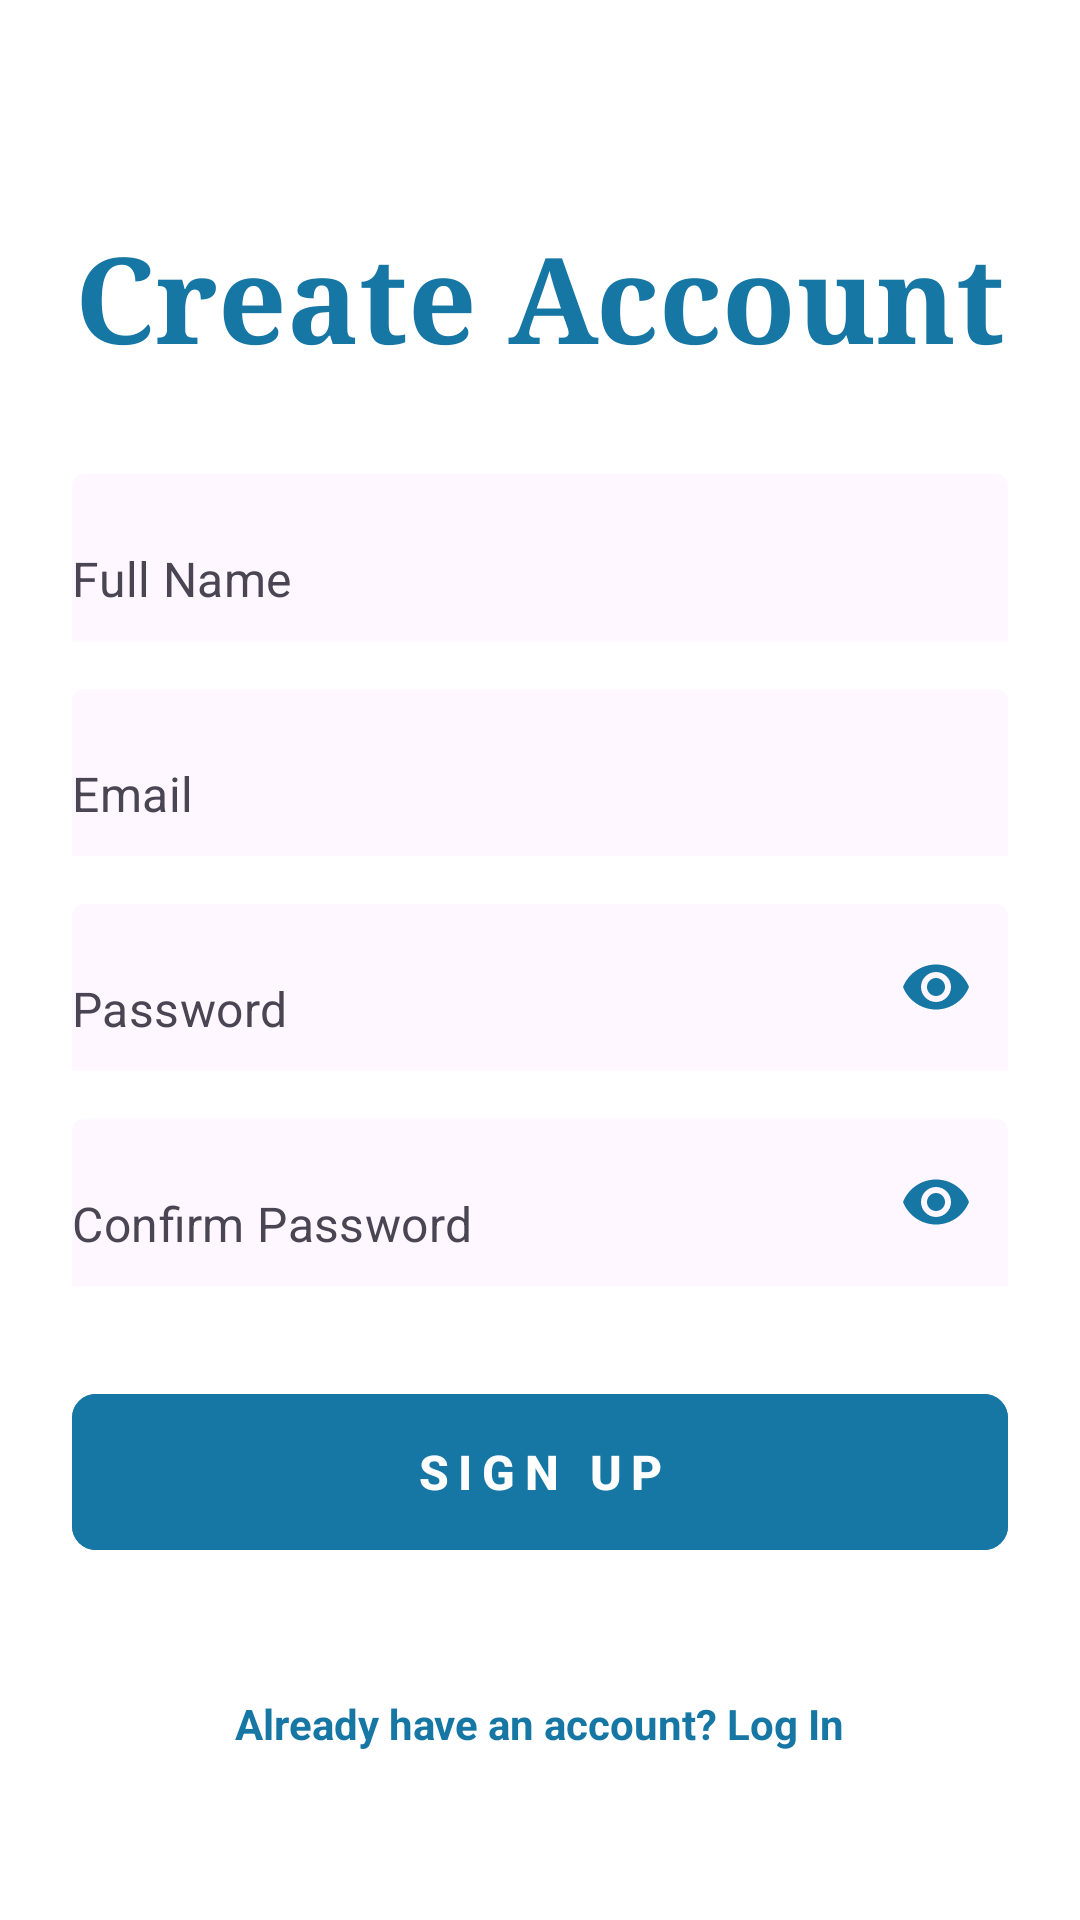

Layout XML and referenced resources for this Android screen:
<!-- AndroidManifest.xml: application theme Theme.Myapplication -->
<!-- res/layout/activity_signup.xml -->
<?xml version="1.0" encoding="utf-8"?>
<androidx.constraintlayout.widget.ConstraintLayout
    xmlns:android="http://schemas.android.com/apk/res/android"
    xmlns:app="http://schemas.android.com/apk/res-auto"
    xmlns:tools="http://schemas.android.com/tools"
    android:layout_width="match_parent"
    android:layout_height="match_parent"
    android:background="@color/white"
    android:padding="24dp"
    tools:context="com.example.myapplication.SignUpActivity">

    <TextView
        android:id="@+id/tvSignUpTitle"
        android:layout_width="wrap_content"
        android:layout_height="wrap_content"
        android:layout_marginTop="48dp"
        android:text="@string/signup_title"
        android:textColor="@color/primaryColor"
        android:textSize="40sp"
        android:textStyle="bold"
        android:fontFamily="serif"
        app:layout_constraintEnd_toEndOf="parent"
        app:layout_constraintStart_toStartOf="parent"
        app:layout_constraintTop_toTopOf="parent" />

    <com.google.android.material.textfield.TextInputLayout
        android:id="@+id/nameInputLayout"
        style="@style/Widget.MaterialComponents.TextInputLayout.FilledBox"
        android:layout_width="0dp"
        android:layout_height="wrap_content"
        android:layout_marginTop="32dp"
        app:boxBackgroundColor="@android:color/transparent"
        app:boxStrokeColor="@color/primaryColor"
        app:boxStrokeWidth="0dp"
        app:boxStrokeWidthFocused="2dp"
        app:hintEnabled="false"
        app:layout_constraintEnd_toEndOf="parent"
        app:layout_constraintStart_toStartOf="parent"
        app:layout_constraintTop_toBottomOf="@id/tvSignUpTitle">

        <com.google.android.material.textfield.TextInputEditText
            android:id="@+id/etFullName"
            android:layout_width="match_parent"
            android:layout_height="wrap_content"
            android:hint="@string/full_name_hint"
            android:inputType="textPersonName"
            android:paddingStart="0dp"
            android:paddingEnd="0dp"
            android:textColor="@color/textColorPrimary"
            android:textColorHint="@color/textColorHint" />
    </com.google.android.material.textfield.TextInputLayout>

    <com.google.android.material.textfield.TextInputLayout
        android:id="@+id/emailInputLayout"
        style="@style/Widget.MaterialComponents.TextInputLayout.FilledBox"
        android:layout_width="0dp"
        android:layout_height="wrap_content"
        android:layout_marginTop="16dp"
        app:boxBackgroundColor="@android:color/transparent"
        app:boxStrokeColor="@color/primaryColor"
        app:boxStrokeWidth="0dp"
        app:boxStrokeWidthFocused="2dp"
        app:hintEnabled="false"
        app:layout_constraintEnd_toEndOf="parent"
        app:layout_constraintStart_toStartOf="parent"
        app:layout_constraintTop_toBottomOf="@id/nameInputLayout">

        <com.google.android.material.textfield.TextInputEditText
            android:id="@+id/etEmail"
            android:layout_width="match_parent"
            android:layout_height="wrap_content"
            android:hint="@string/email_hint"
            android:inputType="textEmailAddress"
            android:paddingStart="0dp"
            android:paddingEnd="0dp"
            android:textColor="@color/textColorPrimary"
            android:textColorHint="@color/textColorHint" />
    </com.google.android.material.textfield.TextInputLayout>

    <com.google.android.material.textfield.TextInputLayout
        android:id="@+id/passwordInputLayout"
        style="@style/Widget.MaterialComponents.TextInputLayout.FilledBox"
        android:layout_width="0dp"
        android:layout_height="wrap_content"
        android:layout_marginTop="16dp"
        app:boxBackgroundColor="@android:color/transparent"
        app:boxStrokeColor="@color/primaryColor"
        app:boxStrokeWidth="0dp"
        app:boxStrokeWidthFocused="2dp"
        app:endIconMode="password_toggle"
        app:endIconTint="@color/primaryColor"
        app:hintEnabled="false"
        app:layout_constraintEnd_toEndOf="parent"
        app:layout_constraintStart_toStartOf="parent"
        app:layout_constraintTop_toBottomOf="@id/emailInputLayout">

        <com.google.android.material.textfield.TextInputEditText
            android:id="@+id/etPassword"
            android:layout_width="match_parent"
            android:layout_height="wrap_content"
            android:hint="@string/password_hint"
            android:inputType="textPassword"
            android:paddingStart="0dp"
            android:paddingEnd="0dp"
            android:textColor="@color/textColorPrimary"
            android:textColorHint="@color/textColorHint" />
    </com.google.android.material.textfield.TextInputLayout>

    <com.google.android.material.textfield.TextInputLayout
        android:id="@+id/confirmPasswordInputLayout"
        style="@style/Widget.MaterialComponents.TextInputLayout.FilledBox"
        android:layout_width="0dp"
        android:layout_height="wrap_content"
        android:layout_marginTop="16dp"
        app:boxBackgroundColor="@android:color/transparent"
        app:boxStrokeColor="@color/primaryColor"
        app:boxStrokeWidth="0dp"
        app:boxStrokeWidthFocused="2dp"
        app:endIconMode="password_toggle"
        app:endIconTint="@color/primaryColor"
        app:hintEnabled="false"
        app:layout_constraintEnd_toEndOf="parent"
        app:layout_constraintStart_toStartOf="parent"
        app:layout_constraintTop_toBottomOf="@id/passwordInputLayout">

        <com.google.android.material.textfield.TextInputEditText
            android:id="@+id/etConfirmPassword"
            android:layout_width="match_parent"
            android:layout_height="wrap_content"
            android:hint="@string/confirm_password_hint"
            android:inputType="textPassword"
            android:paddingStart="0dp"
            android:paddingEnd="0dp"
            android:textColor="@color/textColorPrimary"
            android:textColorHint="@color/textColorHint" />
    </com.google.android.material.textfield.TextInputLayout>

    <com.google.android.material.button.MaterialButton
        android:id="@+id/btnSignUp"
        android:layout_width="0dp"
        android:layout_height="60dp"
        android:layout_marginTop="32dp"
        android:backgroundTint="@color/primaryColor"
        android:letterSpacing="0.2"
        android:text="@string/signup_button"
        android:textColor="@color/white"
        android:textSize="16sp"
        android:textStyle="bold"
        app:cornerRadius="8dp"
        app:layout_constraintEnd_toEndOf="parent"
        app:layout_constraintStart_toStartOf="parent"
        app:layout_constraintTop_toBottomOf="@id/confirmPasswordInputLayout" />

    <TextView
        android:id="@+id/tvLogin"
        android:layout_width="wrap_content"
        android:layout_height="wrap_content"
        android:layout_marginBottom="32dp"
        android:text="@string/already_have_account"
        android:textColor="@color/primaryColor"
        android:textSize="14sp"
        android:textStyle="bold"
        app:layout_constraintBottom_toBottomOf="parent"
        app:layout_constraintEnd_toEndOf="parent"
        app:layout_constraintStart_toStartOf="parent" />

</androidx.constraintlayout.widget.ConstraintLayout>
<!-- resources referenced by this layout -->
<resources>
  <color name="primaryColor">#1676A4</color>
  <color name="textColorHint">#494553</color>
  <color name="textColorPrimary">#1B1C1C</color>
  <color name="white">#FFFFFFFF</color>
  <string name="already_have_account">Already have an account? Log In</string>
  <string name="confirm_password_hint">Confirm Password</string>
  <string name="email_hint">Email</string>
  <string name="full_name_hint">Full Name</string>
  <string name="password_hint">Password</string>
  <string name="signup_button">SIGN UP</string>
  <string name="signup_title">Create Account</string>
  <style name="Theme.Myapplication" parent="Base.Theme.Myapplication" />
  <style name="Base.Theme.Myapplication" parent="Theme.Material3.Light.NoActionBar">
          
          <item name="colorPrimary">@color/purple</item>
          <item name="colorPrimaryVariant">@color/purple</item>
          <item name="android:statusBarColor">@color/purple</item>
      </style>
  <color name="purple">#593c8f</color>
</resources>
